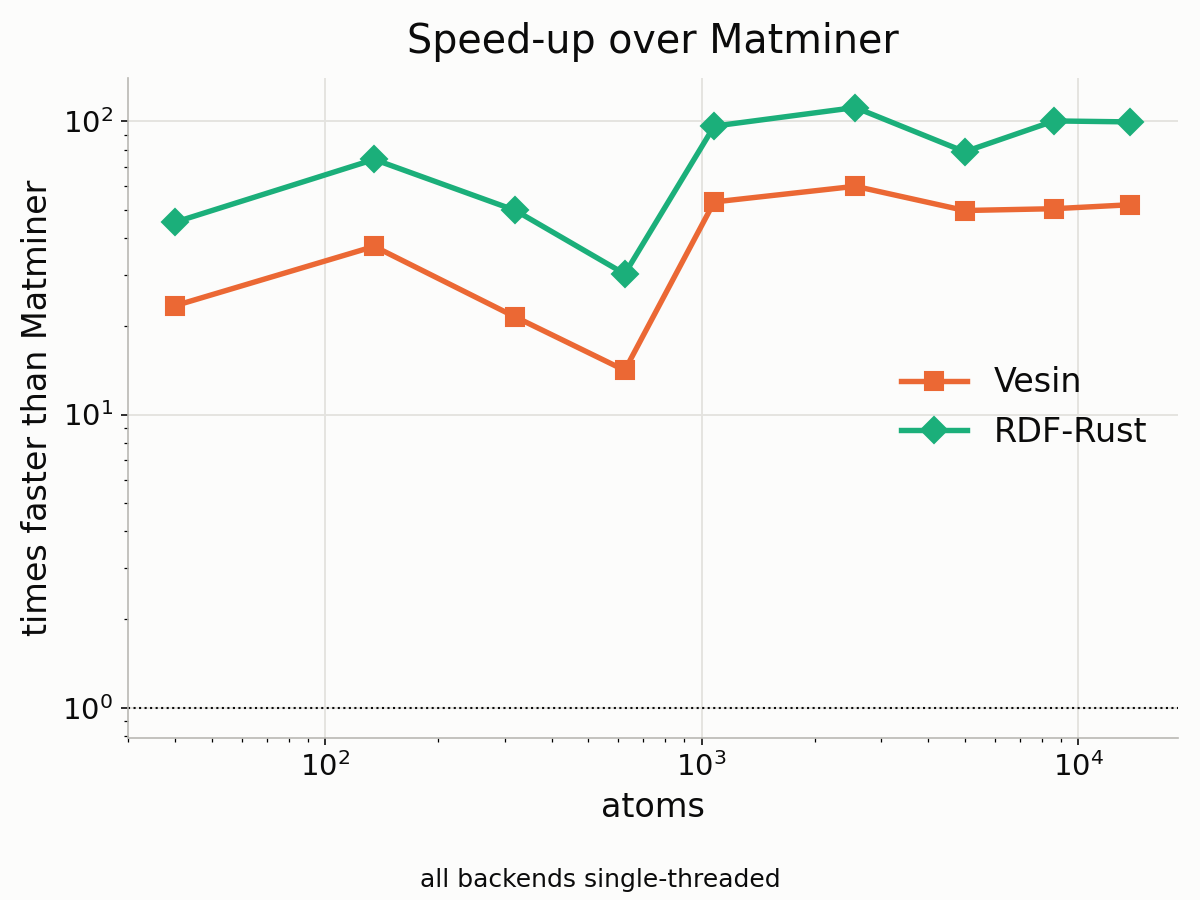

The file beside this chart, header and first rows:
atoms, Vesin_x, RDF-Rust_x
40, 23.51, 45.31
135, 37.45, 74.14
320, 21.52, 49.68
625, 14.15, 30.16
1080, 53.08, 96.29
2560, 60.04, 111.5
5000, 49.63, 78.74
8640, 50.34, 100.3
13720, 51.93, 99.54
